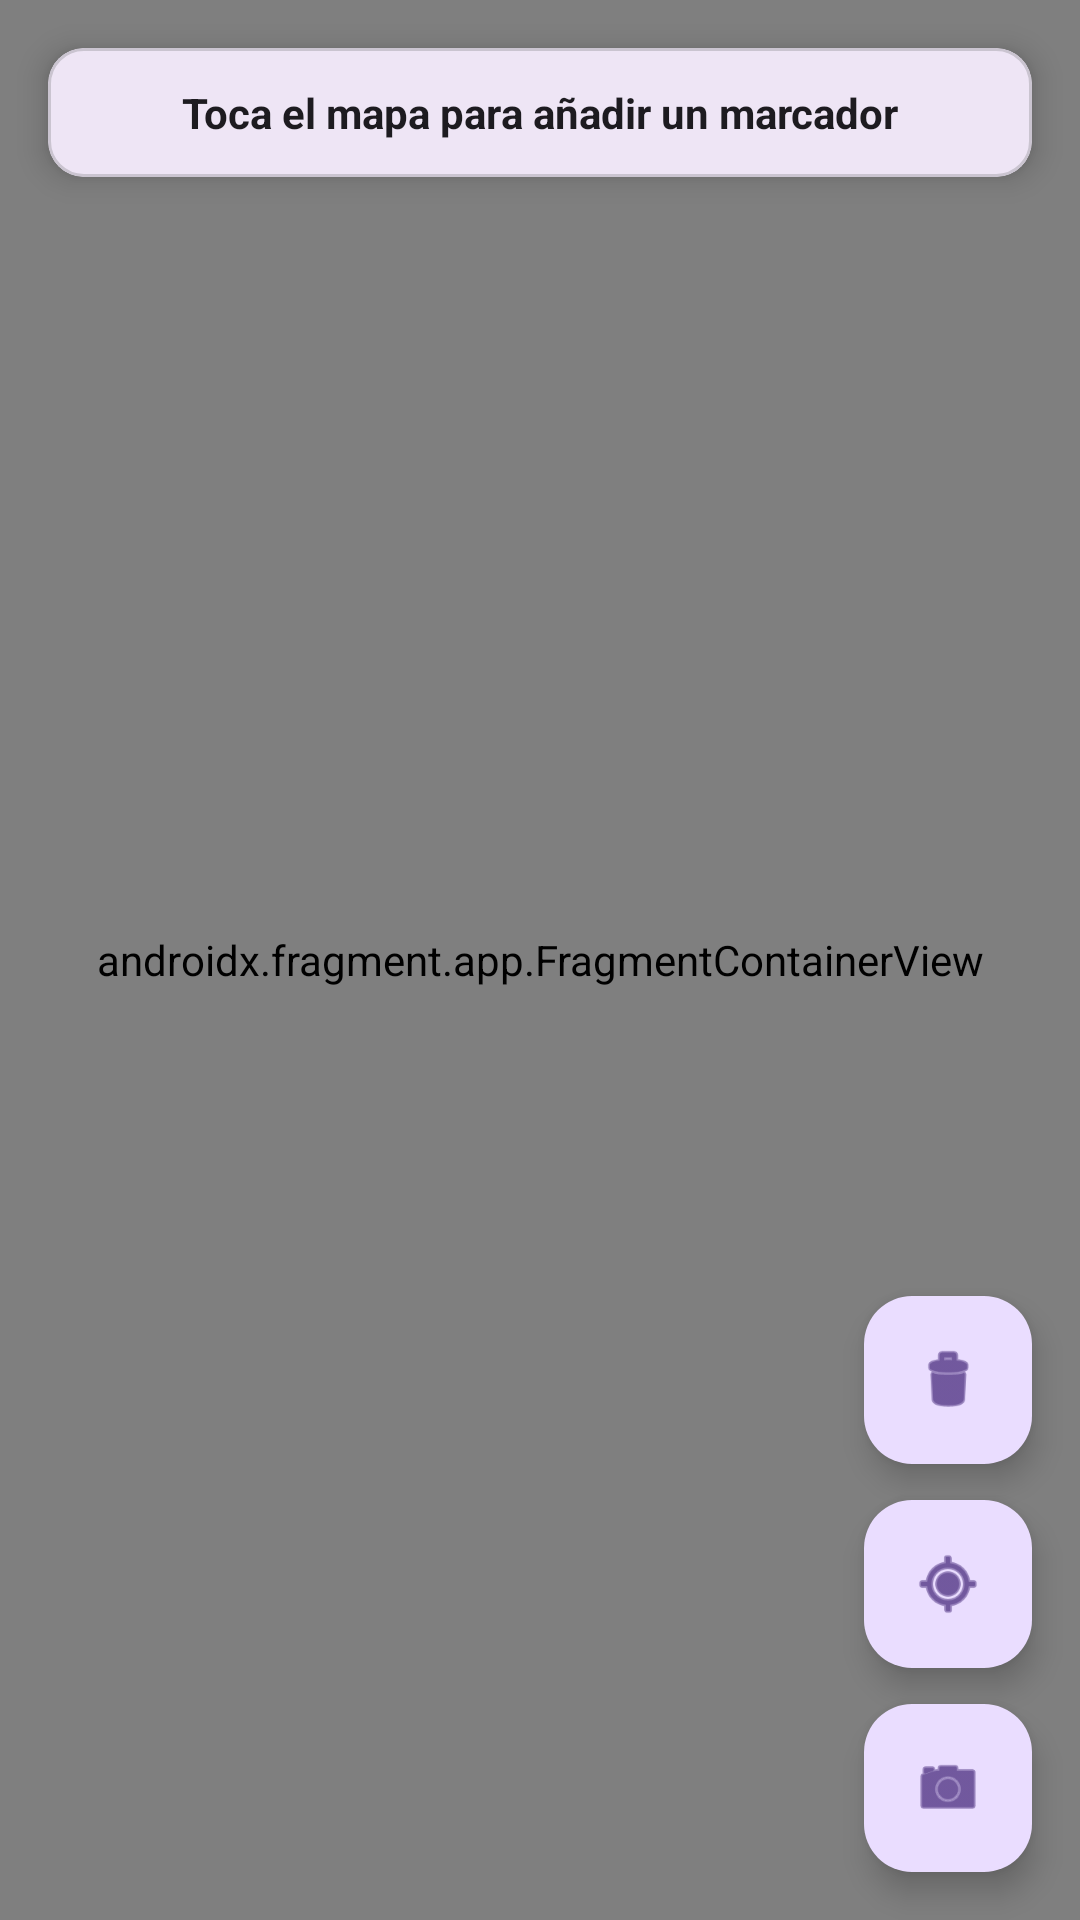

Produce the Android XML layout that renders to this screen, including the resource entries it uses.
<!-- AndroidManifest.xml: application theme Theme.SistemaBodegaAppAndroid -->
<!-- res/layout/activity_map.xml -->
<?xml version="1.0" encoding="utf-8"?>
<androidx.constraintlayout.widget.ConstraintLayout xmlns:android="http://schemas.android.com/apk/res/android"
    xmlns:app="http://schemas.android.com/apk/res-auto"
    xmlns:tools="http://schemas.android.com/tools"
    android:id="@+id/map"
    android:layout_width="match_parent"
    android:layout_height="match_parent"
    tools:context=".MapActivity">

    
    <androidx.fragment.app.FragmentContainerView
        android:id="@+id/mapFragment"
        android:name="com.google.android.gms.maps.SupportMapFragment"
        android:layout_width="0dp"
        android:layout_height="0dp"
        app:layout_constraintBottom_toBottomOf="parent"
        app:layout_constraintEnd_toEndOf="parent"
        app:layout_constraintStart_toStartOf="parent"
        app:layout_constraintTop_toTopOf="parent" />

    
    <com.google.android.material.card.MaterialCardView
        android:id="@+id/cardInstruction"
        android:layout_width="0dp"
        android:layout_height="wrap_content"
        android:layout_margin="16dp"
        android:clickable="false"
        android:focusable="false"
        app:cardCornerRadius="12dp"
        app:cardElevation="6dp"
        app:layout_constraintEnd_toEndOf="parent"
        app:layout_constraintStart_toStartOf="parent"
        app:layout_constraintTop_toTopOf="parent">

        <TextView
            android:layout_width="match_parent"
            android:layout_height="wrap_content"
            android:clickable="false"
            android:focusable="false"
            android:padding="12dp"
            android:text="@string/map_instruction"
            android:textAlignment="center"
            android:textColor="?attr/colorOnSurface"
            android:textSize="14sp"
            android:textStyle="bold" />
    </com.google.android.material.card.MaterialCardView>

    
    <com.google.android.material.card.MaterialCardView
        android:id="@+id/cardImagePreview"
        android:layout_width="140dp"
        android:layout_height="180dp"
        android:layout_margin="16dp"
        android:visibility="gone"
        app:cardCornerRadius="12dp"
        app:cardElevation="8dp"
        app:strokeColor="?attr/colorPrimary"
        app:strokeWidth="2dp"
        app:layout_constraintStart_toStartOf="parent"
        app:layout_constraintTop_toBottomOf="@id/cardInstruction"
        tools:visibility="visible">

        <FrameLayout
            android:layout_width="match_parent"
            android:layout_height="match_parent">

            <ImageView
                android:id="@+id/imgPreview"
                android:layout_width="match_parent"
                android:layout_height="match_parent"
                android:contentDescription="@string/img_captured_desc"
                android:scaleType="centerCrop" />

            <ImageButton
                android:id="@+id/btnClosePreview"
                android:layout_width="28dp"
                android:layout_height="28dp"
                android:layout_gravity="top|end"
                android:layout_margin="4dp"
                android:background="@android:color/background_dark"
                android:contentDescription="@string/close_preview"
                android:src="@android:drawable/ic_menu_close_clear_cancel"
                app:tint="@android:color/white" />
        </FrameLayout>
    </com.google.android.material.card.MaterialCardView>

    
    <com.google.android.material.floatingactionbutton.FloatingActionButton
        android:id="@+id/btnTakePhoto"
        android:layout_width="wrap_content"
        android:layout_height="wrap_content"
        android:layout_margin="16dp"
        android:contentDescription="@string/btn_take_photo"
        android:src="@android:drawable/ic_menu_camera"
        app:fabSize="normal"
        app:layout_constraintBottom_toBottomOf="parent"
        app:layout_constraintEnd_toEndOf="parent" />

    <com.google.android.material.floatingactionbutton.FloatingActionButton
        android:id="@+id/btnMyLocation"
        android:layout_width="wrap_content"
        android:layout_height="wrap_content"
        android:layout_marginEnd="16dp"
        android:layout_marginBottom="12dp"
        android:contentDescription="@string/btn_my_location"
        android:src="@android:drawable/ic_menu_mylocation"
        app:fabSize="mini"
        app:layout_constraintBottom_toTopOf="@id/btnTakePhoto"
        app:layout_constraintEnd_toEndOf="parent" />

    <com.google.android.material.floatingactionbutton.FloatingActionButton
        android:id="@+id/btnClearMarkers"
        android:layout_width="wrap_content"
        android:layout_height="wrap_content"
        android:layout_marginEnd="16dp"
        android:layout_marginBottom="12dp"
        android:contentDescription="@string/btn_clear_markers"
        android:src="@android:drawable/ic_menu_delete"
        app:fabSize="mini"
        app:layout_constraintBottom_toTopOf="@id/btnMyLocation"
        app:layout_constraintEnd_toEndOf="parent" />


</androidx.constraintlayout.widget.ConstraintLayout>
<!-- resources referenced by this layout -->
<resources>
  <string name="btn_clear_markers">Limpiar Marcadores</string>
  <string name="btn_my_location">Mi Ubicación</string>
  <string name="btn_take_photo">Capturar Foto</string>
  <string name="close_preview">Cerrar vista previa</string>
  <string name="img_captured_desc">Imagen capturada</string>
  <string name="map_instruction">Toca el mapa para añadir un marcador</string>
  <style name="Theme.SistemaBodegaAppAndroid" parent="Base.Theme.SistemaBodegaAppAndroid" />
  <style name="Base.Theme.SistemaBodegaAppAndroid" parent="Theme.Material3.DayNight.NoActionBar">
          
          
      </style>
</resources>
